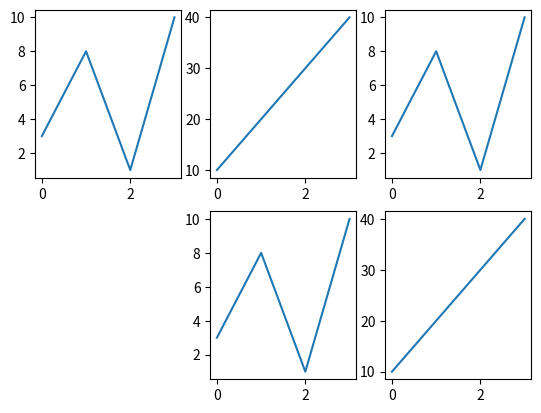

Python code for this plot:
import matplotlib.pyplot as plt
import numpy as np

# -------- First subplot --------

x=np.array([0,1,2,3])
y=np.array([3,8,1,10])

plt.subplot(2,3,1)
plt.plot(x,y)

# -------- Second subplot --------

x=np.array([0,1,2,3])
y=np.array([10,20,30,40])

plt.subplot(2,3,2)
plt.plot(x,y)

# -------- Third subplot --------

x=np.array([0,1,2,3])
y=np.array([3,8,1,10])

plt.subplot(2,3,3)
plt.plot(x,y)

# -------- Fourth subplot (position 4 is skipped) --------
''' Note: subplot(2,3,4) is NOT used here,
    so this position will remain empty '''

# -------- Fifth subplot --------

x=np.array([0,1,2,3])
y=np.array([3,8,1,10])

plt.subplot(2,3,5)
plt.plot(x,y)

# -------- Sixth subplot --------

x=np.array([0,1,2,3])
y=np.array([10,20,30,40])

plt.subplot(2,3,6)
plt.plot(x,y)

plt.show()
